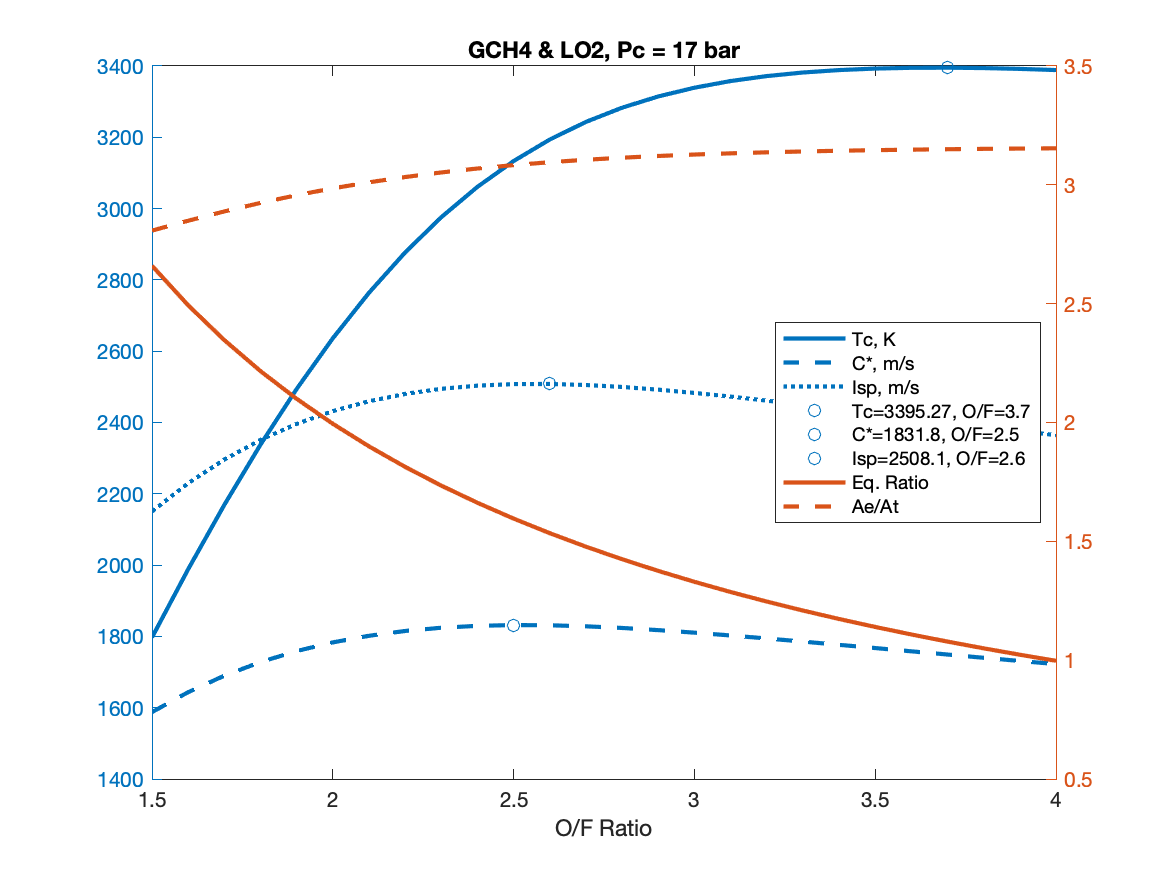

The table this chart was drawn from, first rows:
OF, EqRatio, Tc, Cstar, Isp, AeAt, CF, T, mdot, mdotO, mdotF
1.5, 2.66, 1797, 1588, 2151, 2.807, 1.355, 1588, 0.7385, 0.4431, 0.2954
1.6, 2.493, 1988, 1644, 2230, 2.849, 1.357, 1591, 0.7134, 0.439, 0.2744
1.7, 2.347, 2169, 1690, 2296, 2.888, 1.359, 1593, 0.6938, 0.4369, 0.257
1.8, 2.216, 2338, 1728, 2351, 2.924, 1.361, 1595, 0.6785, 0.4362, 0.2423
1.9, 2.1, 2494, 1759, 2396, 2.956, 1.362, 1597, 0.6666, 0.4367, 0.2299
2, 1.995, 2636, 1783, 2432, 2.985, 1.364, 1599, 0.6575, 0.4383, 0.2192
2.1, 1.9, 2764, 1802, 2460, 3.011, 1.365, 1601, 0.6508, 0.4408, 0.2099
2.2, 1.813, 2877, 1815, 2480, 3.033, 1.366, 1602, 0.6459, 0.4441, 0.2018
2.3, 1.734, 2976, 1824, 2494, 3.052, 1.367, 1603, 0.6427, 0.4479, 0.1948
2.4, 1.662, 3061, 1830, 2503, 3.069, 1.368, 1604, 0.6408, 0.4524, 0.1885
2.5, 1.596, 3133, 1832, 2508, 3.083, 1.369, 1605, 0.6401, 0.4572, 0.1829
2.6, 1.534, 3194, 1831, 2508, 3.095, 1.37, 1606, 0.6403, 0.4624, 0.1779
2.7, 1.478, 3243, 1828, 2505, 3.106, 1.37, 1607, 0.6413, 0.468, 0.1733
2.8, 1.425, 3283, 1824, 2500, 3.114, 1.371, 1607, 0.6429, 0.4737, 0.1692
2.9, 1.376, 3315, 1818, 2492, 3.121, 1.371, 1608, 0.6451, 0.4797, 0.1654
3, 1.33, 3339, 1810, 2483, 3.127, 1.371, 1608, 0.6476, 0.4857, 0.1619
3.1, 1.287, 3358, 1803, 2473, 3.132, 1.372, 1608, 0.6504, 0.4918, 0.1586
3.2, 1.247, 3372, 1794, 2461, 3.137, 1.372, 1609, 0.6535, 0.4979, 0.1556
3.3, 1.209, 3382, 1785, 2450, 3.14, 1.372, 1609, 0.6567, 0.504, 0.1527
3.4, 1.173, 3389, 1776, 2438, 3.143, 1.372, 1609, 0.66, 0.51, 0.15
3.5, 1.14, 3393, 1767, 2425, 3.146, 1.372, 1609, 0.6634, 0.516, 0.1474
3.6, 1.108, 3395, 1758, 2413, 3.148, 1.373, 1609, 0.6669, 0.5219, 0.145
3.7, 1.078, 3395, 1749, 2401, 3.15, 1.373, 1609, 0.6703, 0.5277, 0.1426
3.8, 1.05, 3394, 1740, 2388, 3.151, 1.373, 1609, 0.6738, 0.5334, 0.1404
3.9, 1.023, 3392, 1731, 2376, 3.153, 1.373, 1610, 0.6773, 0.5391, 0.1382
4, 0.9973, 3389, 1722, 2364, 3.154, 1.373, 1610, 0.6808, 0.5446, 0.1362
